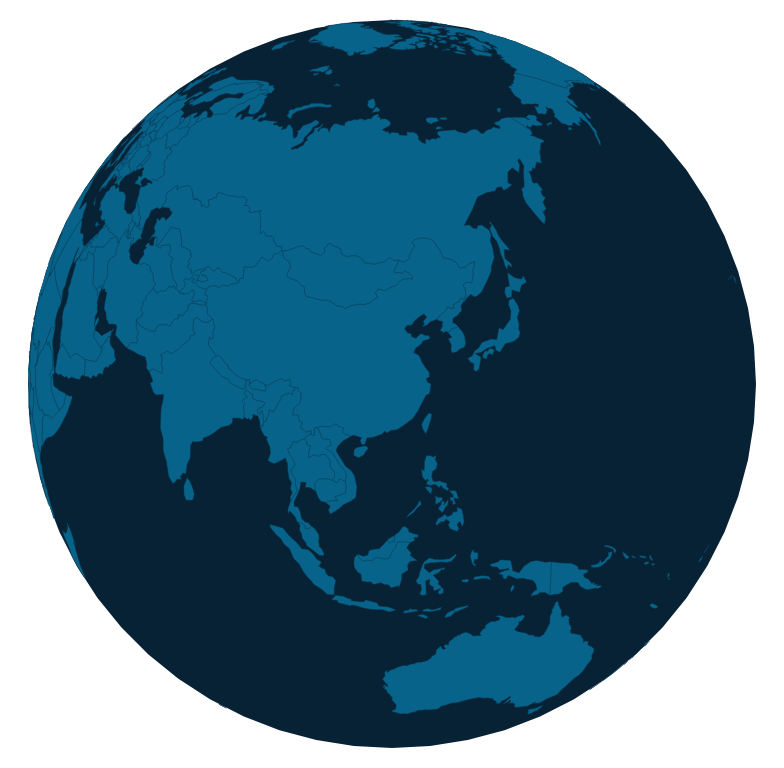
D3 v3 page, settled after 360 driven frames (6 s of simulated time); the page loaded 2 data file(s).


// ── planet.js
const width = Math.min(document.body.scrollWidth, document.body.scrollHeight), height = width
const initScale = width / 2 - 20
// 将球面投影到平面
const projection = d3.geo.orthographic()
  .translate([width / 2, height / 2]) // 在canvas居中显示
  .scale(initScale)  // 投影地图大小
  .clipAngle(90)  // 忽略另一面
  .rotate([-115, -30, 0]);  // 中国地图居中

// 创建一个canvas
const canvas = d3.select("body").append("canvas")
  .attr("width", width)
  .attr("height", height)

// 获取canvas.context
const context = canvas.node().getContext("2d");

var path = d3.geo.path()
  .projection(projection)
  .context(context);

let globe = {}, land, oceans, countries, borders_countries,provinces, borders_provinces,citys, borders_citys
// 提取地球地理数据
d3.json("./world-110m-withlakes.json", (error, world_withlakes) => {
  d3.json("./world.json", (error, world) => {
    land = topojson.feature(world_withlakes, world_withlakes.objects.land)
    oceans = topojson.feature(world, world.objects.land)
    countries = topojson.feature(world, world.objects.countries).features
    provinces = topojson.feature(world, world.objects.china_provinces).features
    citys = topojson.feature(world, world.objects.china_citys).features
    borders_countries = topojson.mesh(world, world.objects.countries, function (a, b) { return true; });
    borders_provinces = topojson.mesh(world, world.objects.china_provinces, function (a, b) { return true; });
    borders_citys = topojson.mesh(world, world.objects.china_citys, function (a, b) { return true; });
    drawPlanet()
    countryCount = countries.length
  })
})

const color = d3.scale.category20()
// 渲染星球
function drawPlanet(scale) {
  context.clearRect(0, 0, width, height);

  context.fillStyle = "#072235", context.beginPath(), path(oceans), context.fill();
  context.fillStyle = "#07638a", context.beginPath(), path(land), context.fill();
  if (projection.scale() < 1000) {
    context.strokeStyle = "#083147", context.lineWidth = .5, context.beginPath(), path(borders_countries), context.stroke();
  }
  if (projection.scale() >= 1000 && projection.scale() < 5000) {
    context.strokeStyle = "#083147", context.lineWidth = .5, context.beginPath(),path(borders_provinces),context.stroke();
    // 省份着色
    provinces.map((item,index)=>{
      // 省份背景色
      context.fillStyle = color(index), context.beginPath(),path(item),context.fill();

      // 省份名称
      const centroid = path.centroid(item)
      context.fillStyle = '#00001e'
      context.fillText(item.properties.name, centroid[0], centroid[1]);
    })

  } else if (projection.scale() >= 5000) {
    context.strokeStyle = "#083147", context.lineWidth = .5, context.beginPath(), path(borders_citys), context.stroke();
  }
  // 边界
  context.strokeStyle = "#000", context.lineWidth = 2, context.beginPath(), path(globe), context.stroke();


}

// zoom
const zoom = d3.behavior.zoom()
  .scaleExtent([initScale, 10000])
  .on('zoom', function () {
    const changeScale = d3.event.scale
    if (changeScale === 1) return
    projection.scale(d3.event.scale);
    drawPlanet()
  })
canvas.call(zoom).on("dblclick.zoom", null)

const drag = d3.behavior.drag()
  .on('drag', function () {
    var dx = d3.event.dx;
    var dy = d3.event.dy;
    var rotation = projection.rotate();
    var radius = projection.scale();
    var scale = d3.scale.linear()
      .domain([-1 * radius, radius])
      .range([-90, 90]);
    var degX = scale(dx);
    var degY = scale(dy);
    rotation[0] += degX;
    rotation[1] -= degY;
    if (rotation[1] > 90) rotation[1] = 90;
    if (rotation[1] < -90) rotation[1] = -90;
    if (rotation[0] >= 180) rotation[0] -= 360;
    // 拖拽的时候从新渲染星球
    drawPlanet()
    projection.rotate(rotation);
  });

canvas.call(drag)

let autoRotateTimer
function autoRotate() {
  if (!IS_AUTO_ROTATE) return
  var rotation = projection.rotate()
  rotation[0] += .5
  if (rotation[0] >= 180) rotation[0] -= 360
  projection.rotate(rotation)
  drawPlanet()
  autoRotateTimer = requestAnimationFrame(autoRotate)
}

let IS_AUTO_ROTATE = false
function startAutoRotate() {
  IS_AUTO_ROTATE = true
  clearTimeout(autoRotateTimer)
  autoRotate()
}

function stopAutoRotate() {
  IS_AUTO_ROTATE = false
  clearTimeout(autoRotateTimer)
}

function rotateCenter() {
  projection.rotate([-115, -30, 0])
  drawPlanet()
}

function scaleTo(scale) {
  projection.scale(scale || initScale);
  drawPlanet()
}


### data: world.json
{
 "type": "Topology",
 "arcs": [
  [
   [
    79145,
    63177
   ],
   [
    0,
    -5
   ]
  ],
  [
   [
    79145,
    63172
   ],
   [
    1,
    -20
   ],
   [
    -1,
    -23
   ],
   [
    0,
    -12
   ],
   [
    -1,
    -5
   ],
   [
    -1,
    -6
   ],
   [
    -1,
    -7
   ],
   [
    -1,
    -2
   ],
   "... 3 more items"
  ],
  [
   [
    79136,
    63084
   ],
   [
    0,
    -3
   ]
  ],
  [
   [
    79136,
    63081
   ],
   [
    -51,
    -35
   ],
   [
    -10,
    -27
   ],
   [
    -28,
    8
   ],
   [
    -40,
    -36
   ],
   [
    10,
    -35
   ],
   [
    -5,
    -32
   ],
   [
    -8,
    -19
   ],
   "... 8 more items"
  ],
  [
   [
    78880,
    62680
   ],
   [
    -24,
    12
   ],
   [
    -11,
    -5
   ],
   [
    -8,
    -25
   ],
   [
    -8,
    -64
   ],
   [
    -21,
    -4
   ],
   [
    -52,
    -60
   ],
   [
    -18,
    25
   ],
   "... 1 more items"
  ],
  [
   [
    78719,
    62554
   ],
   [
    0,
    36
   ],
   [
    -16,
    40
   ],
   [
    5,
    40
   ],
   [
    -2,
    49
   ],
   [
    -7,
    24
   ],
   [
    2,
    18
   ],
   [
    -19,
    27
   ],
   "... 20 more items"
  ],
  [
   [
    78695,
    63201
   ],
   [
    5,
    25
   ],
   [
    10,
    14
   ],
   [
    18,
    5
   ],
   [
    9,
    -22
   ],
   [
    19,
    16
   ],
   [
    7,
    27
   ],
   [
    14,
    21
   ],
   "... 13 more items"
  ],
  [
   [
    78960,
    63330
   ],
   [
    11,
    -16
   ],
   [
    11,
    -33
   ],
   [
    -1,
    -45
   ],
   [
    16,
    2
   ],
   [
    24,
    -51
   ],
   [
    11,
    4
   ],
   [
    10,
    -2
   ],
   "... 7 more items"
  ],
  "... 2,258 more items"
 ],
 "transform": {
  "scale": [
   0.003762,
   0.001845
  ],
  "translate": [
   -180,
   -85.61
  ]
 },
 "objects": {
  "china_citys": {
   "type": "GeometryCollection",
   "geometries": [
    "{... 2 keys}",
    "{... 2 keys}",
    "{... 2 keys}",
    "{... 2 keys}",
    "{... 2 keys}",
    "{... 2 keys}",
    "{... 2 keys}",
    "{... 2 keys}",
    "... 336 more items"
   ]
  },
  "china_provinces": {
   "type": "GeometryCollection",
   "geometries": [
    "{... 4 keys}",
    "{... 3 keys}",
    "{... 4 keys}",
    "{... 4 keys}",
    "{... 4 keys}",
    "{... 4 keys}",
    "{... 4 keys}",
    "{... 4 keys}",
    "... 23 more items"
   ]
  },
  "land": {
   "type": "GeometryCollection",
   "geometries": [
    "{... 2 keys}"
   ]
  },
  "countries": {
   "type": "GeometryCollection",
   "geometries": [
    "{... 3 keys}",
    "{... 3 keys}",
    "{... 3 keys}",
    "{... 3 keys}",
    "{... 3 keys}",
    "{... 3 keys}",
    "{... 3 keys}",
    "{... 3 keys}",
    "... 169 more items"
   ]
  },
  "ne_110m_lakes": {
   "type": "GeometryCollection",
   "geometries": [
    "{... 2 keys}",
    "{... 2 keys}",
    "{... 2 keys}",
    "{... 2 keys}",
    "{... 2 keys}",
    "{... 2 keys}",
    "{... 2 keys}",
    "{... 2 keys}",
    "... 17 more items"
   ]
  }
 }
}

### data: world-110m-withlakes.json
{
 "type": "Topology",
 "objects": {
  "land": {
   "type": "MultiPolygon",
   "arcs": [
    "[... 1 items]",
    "[... 1 items]",
    "[... 1 items]",
    "[... 1 items]",
    "[... 1 items]",
    "[... 1 items]",
    "[... 1 items]",
    "[... 1 items]",
    "... 119 more items"
   ]
  },
  "countries": {
   "type": "GeometryCollection",
   "geometries": [
    "{... 3 keys}",
    "{... 3 keys}",
    "{... 3 keys}",
    "{... 3 keys}",
    "{... 3 keys}",
    "{... 3 keys}",
    "{... 3 keys}",
    "{... 3 keys}",
    "... 169 more items"
   ]
  },
  "ne_110m_lakes": {
   "type": "GeometryCollection",
   "geometries": [
    "{... 2 keys}",
    "{... 2 keys}",
    "{... 2 keys}",
    "{... 2 keys}",
    "{... 2 keys}",
    "{... 2 keys}",
    "{... 2 keys}",
    "{... 2 keys}",
    "... 17 more items"
   ]
  }
 },
 "arcs": [
  [
   [
    3329,
    518
   ],
   [
    -59,
    8
   ],
   [
    -62,
    -3
   ],
   [
    -34,
    19
   ],
   [
    0,
    2
   ],
   [
    -16,
    17
   ],
   [
    63,
    -2
   ],
   [
    60,
    -6
   ],
   "... 5 more items"
  ],
  [
   [
    524,
    597
   ],
   [
    -36,
    20
   ],
   [
    -17,
    20
   ],
   [
    -1,
    4
   ],
   [
    -18,
    16
   ],
   [
    17,
    21
   ],
   [
    52,
    -9
   ],
   [
    28,
    -18
   ],
   "... 3 more items"
  ],
  [
   [
    3597,
    517
   ],
   [
    -66,
    3
   ],
   [
    -36,
    19
   ],
   [
    5,
    24
   ],
   [
    59,
    16
   ],
   [
    24,
    19
   ],
   [
    18,
    25
   ],
   [
    12,
    21
   ],
   "... 13 more items"
  ],
  [
   [
    1660,
    916
   ],
   [
    -39,
    5
   ],
   [
    -27,
    20
   ],
   [
    6,
    19
   ],
   [
    33,
    -10
   ],
   [
    36,
    -9
   ],
   [
    33,
    10
   ],
   [
    -16,
    -20
   ],
   "... 1 more items"
  ],
  [
   [
    1554,
    929
   ],
   [
    -16,
    2
   ],
   [
    -36,
    6
   ],
   [
    -38,
    15
   ],
   [
    20,
    13
   ],
   [
    28,
    -14
   ],
   [
    42,
    -22
   ]
  ],
  [
   [
    2327,
    1006
   ],
   [
    -21,
    5
   ],
   [
    -34,
    -2
   ],
   [
    -34,
    2
   ],
   [
    -38,
    -3
   ],
   [
    -28,
    11
   ],
   [
    -15,
    24
   ],
   [
    18,
    10
   ],
   "... 5 more items"
  ],
  [
   [
    3025,
    1007
   ],
   [
    -36,
    2
   ],
   [
    13,
    22
   ],
   [
    -32,
    -8
   ],
   [
    -31,
    -8
   ],
   [
    -21,
    17
   ],
   [
    -2,
    24
   ],
   [
    30,
    23
   ],
   "... 17 more items"
  ],
  [
   [
    79,
    321
   ],
   [
    8,
    5
   ],
   [
    9,
    6
   ],
   [
    9,
    5
   ],
   [
    4,
    3
   ]
  ],
  "... 703 more items"
 ],
 "transform": {
  "scale": [
   0.036,
   0.01737
  ],
  "translate": [
   -180,
   -90
  ]
 }
}